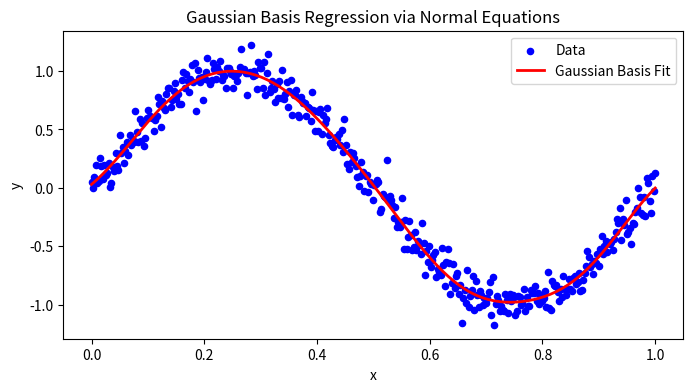

Recreate this plot in Python.
import numpy as np
import matplotlib.pyplot as plt

np.random.seed(42)
x = np.linspace(0, 1, 400)
noise = np.random.normal(0, 0.1, size=x.shape)
y = np.sin(2 * np.pi * x) + noise

def gaussian_basis(x, centers, width):
    return np.exp(-(x[:, None] - centers)**2 / (2 * width**2))

M = 10
centers = np.linspace(0, 1, M)
sigma = (centers[1] - centers[0])
Phi = gaussian_basis(x, centers, sigma)

def solve_normal_equations(Phi, y):
    return np.linalg.inv(Phi.T @ Phi) @ Phi.T @ y

w = solve_normal_equations(Phi, y)

Phi_test = gaussian_basis(x, centers, sigma)

x_plot = np.linspace(0, 1, 200)
Phi_plot = gaussian_basis(x_plot, centers, sigma)
y_plot = Phi_plot @ w

plt.figure(figsize=(8, 4))
plt.scatter(x, y, color="blue", label="Data", s=20)
plt.plot(x_plot, y_plot, color="red", label="Gaussian Basis Fit", linewidth=2)
plt.xlabel("x")
plt.ylabel("y")
plt.title("Gaussian Basis Regression via Normal Equations")
plt.legend()
plt.show()